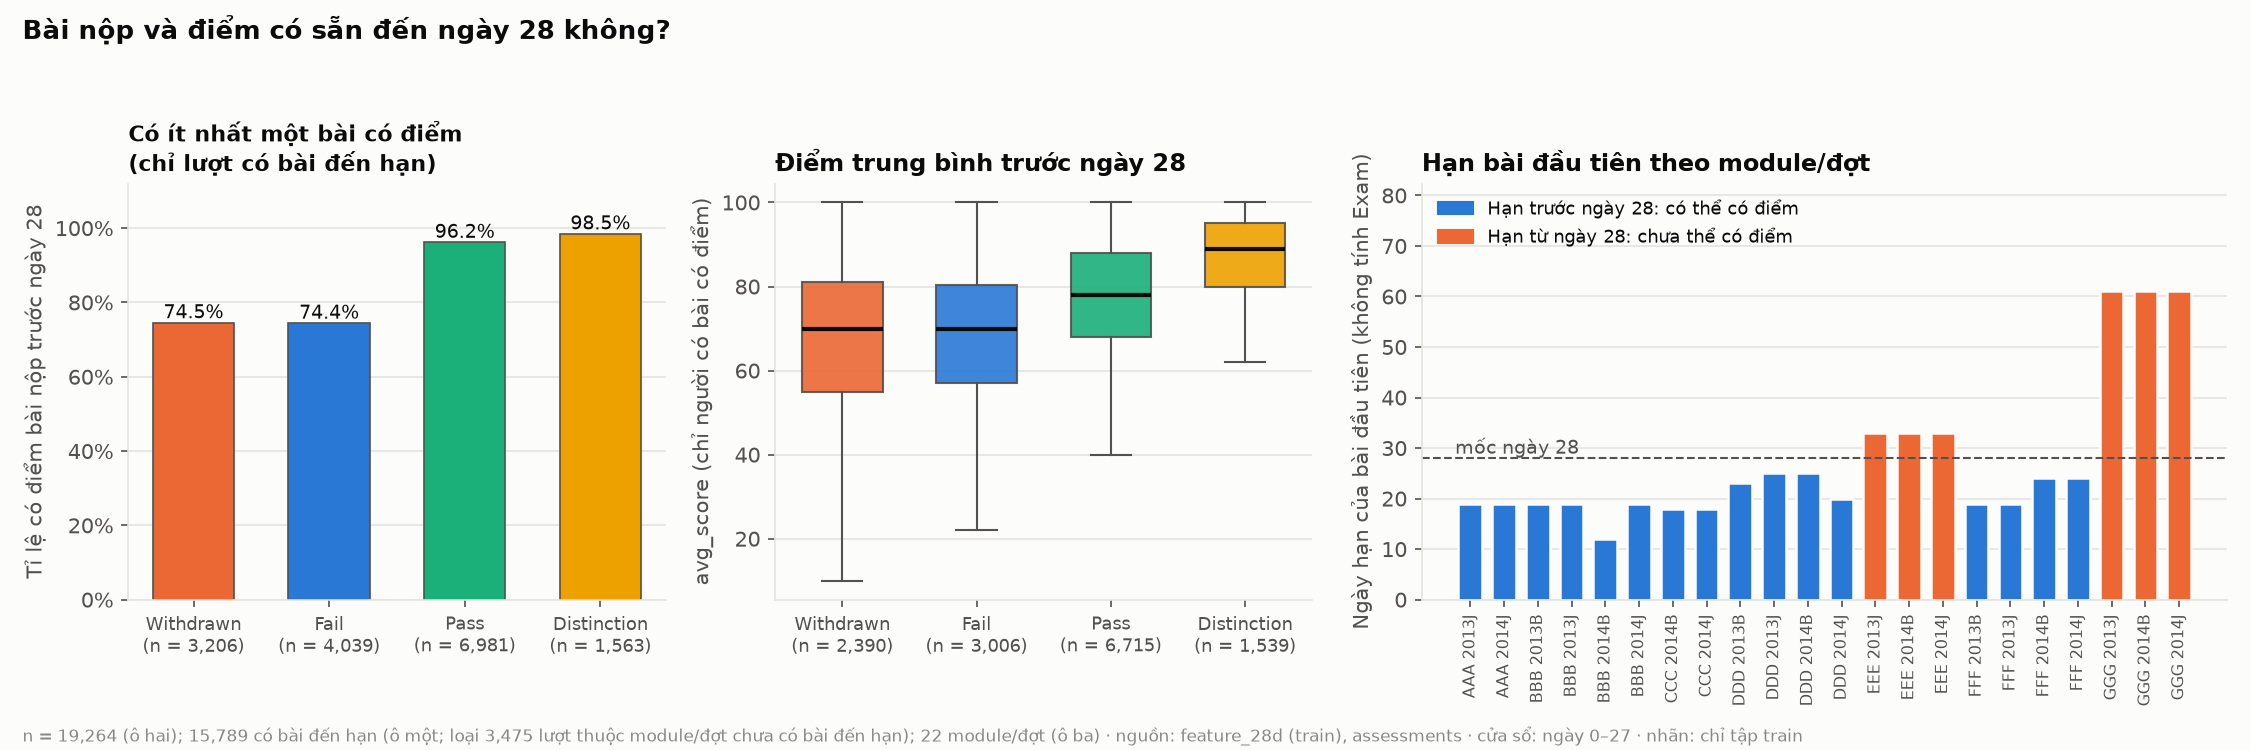

Values plotted in this chart, from the file beside it:
outcome, n, n_assess_due_gt0, share_with_scored_assessment, n_scored, avg_score_median, panel, code_module, code_presentation, first_due_day, before_cutoff
Withdrawn, 3582, 3206, 0.7455, 2390, 70.0, train_by_outcome, , , , 
Fail, 4931, 4039, 0.7442, 3006, 70.0, train_by_outcome, , , , 
Pass, 8678, 6981, 0.9619, 6715, 78.0, train_by_outcome, , , , 
Distinction, 2073, 1563, 0.9846, 1539, 89.0, train_by_outcome, , , , 
, , , , , , assessments_first_due, AAA, 2013J, 19.0, True
, , , , , , assessments_first_due, AAA, 2014J, 19.0, True
, , , , , , assessments_first_due, BBB, 2013B, 19.0, True
, , , , , , assessments_first_due, BBB, 2013J, 19.0, True
, , , , , , assessments_first_due, BBB, 2014B, 12.0, True
, , , , , , assessments_first_due, BBB, 2014J, 19.0, True
, , , , , , assessments_first_due, CCC, 2014B, 18.0, True
, , , , , , assessments_first_due, CCC, 2014J, 18.0, True
, , , , , , assessments_first_due, DDD, 2013B, 23.0, True
, , , , , , assessments_first_due, DDD, 2013J, 25.0, True
, , , , , , assessments_first_due, DDD, 2014B, 25.0, True
, , , , , , assessments_first_due, DDD, 2014J, 20.0, True
, , , , , , assessments_first_due, EEE, 2013J, 33.0, False
, , , , , , assessments_first_due, EEE, 2014B, 33.0, False
, , , , , , assessments_first_due, EEE, 2014J, 33.0, False
, , , , , , assessments_first_due, FFF, 2013B, 19.0, True
, , , , , , assessments_first_due, FFF, 2013J, 19.0, True
, , , , , , assessments_first_due, FFF, 2014B, 24.0, True
, , , , , , assessments_first_due, FFF, 2014J, 24.0, True
, , , , , , assessments_first_due, GGG, 2013J, 61.0, False
, , , , , , assessments_first_due, GGG, 2014B, 61.0, False
, , , , , , assessments_first_due, GGG, 2014J, 61.0, False
